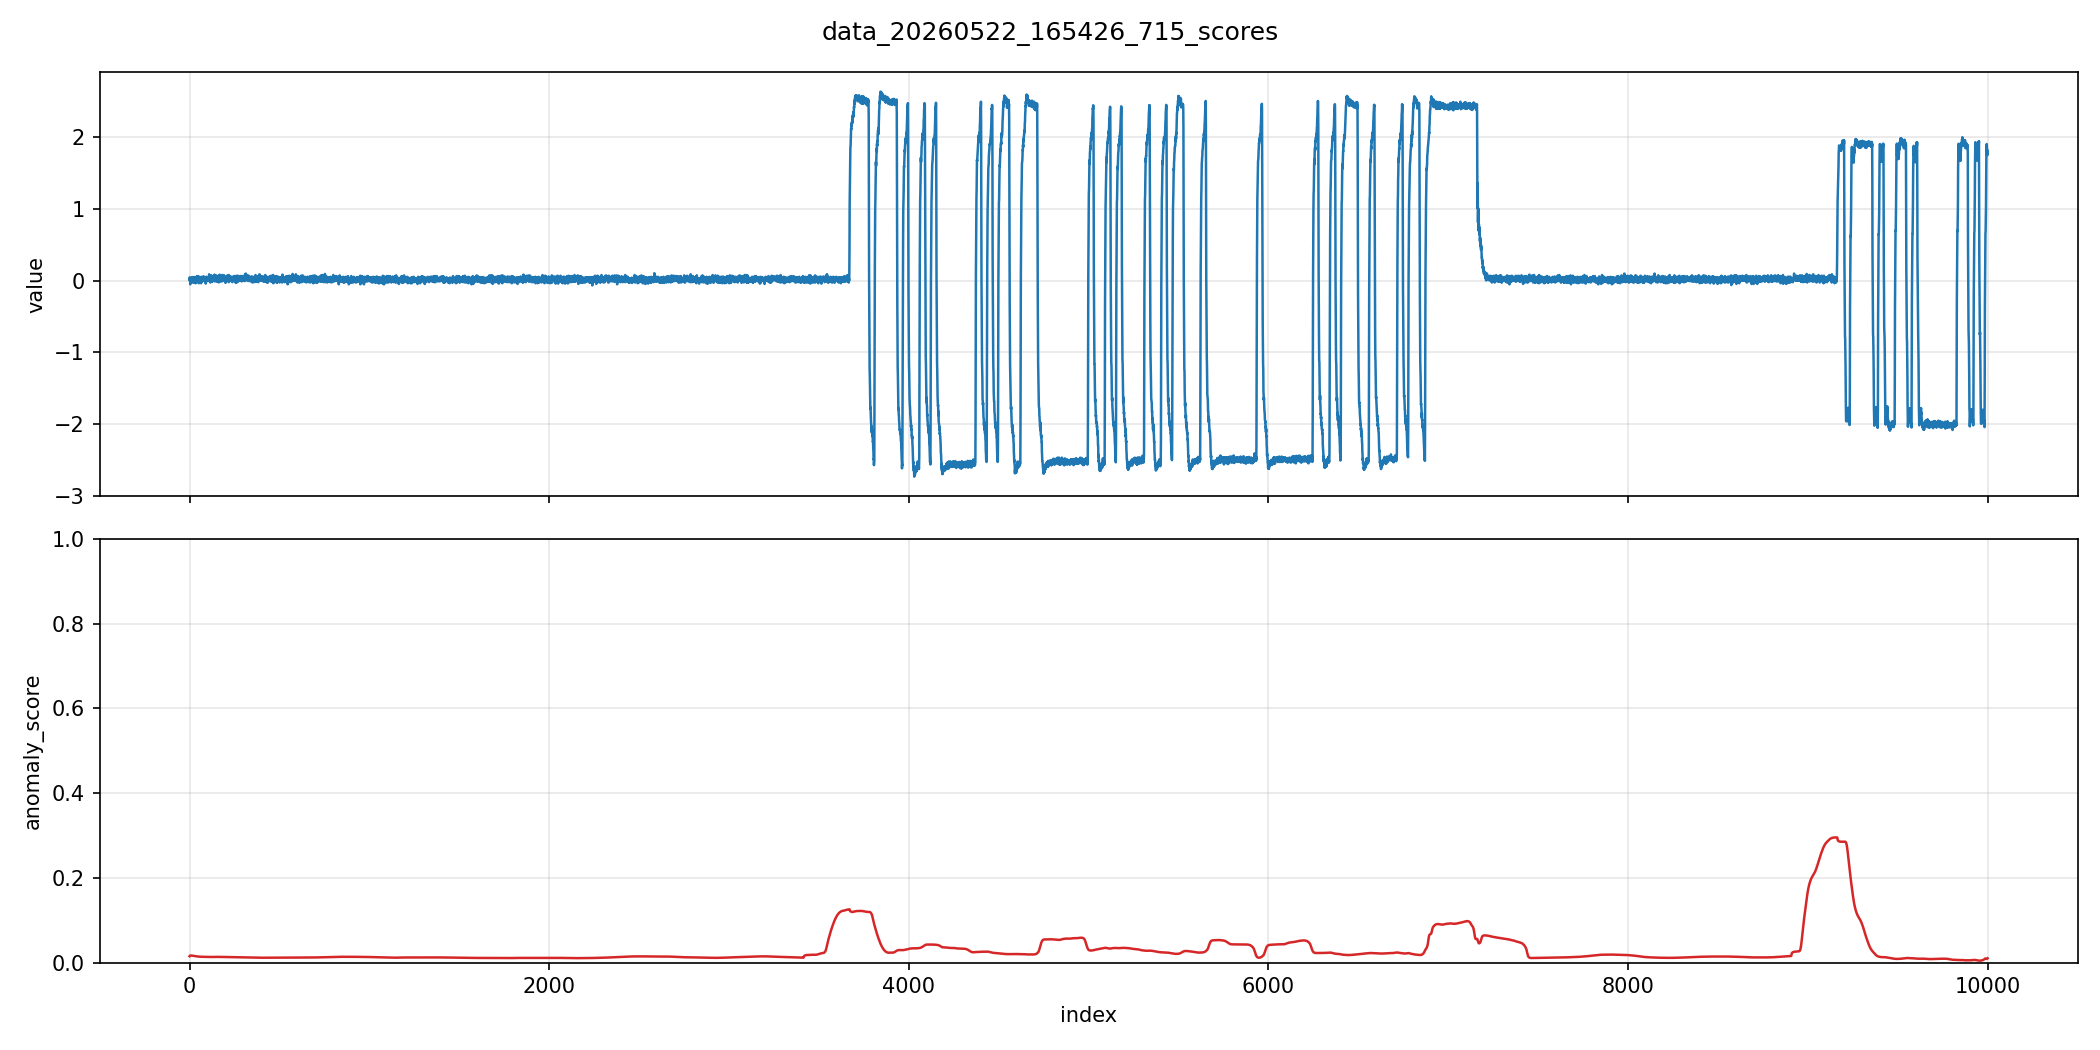

Values plotted in this chart, from the file beside it:
index, value, anomaly_score
0, 0.0136, 0.0007443
1, 0.04373, 0.0007758
2, 0.003467, 0.0007905
3, 0.03867, 0.0008157
4, -0.05147, 0.0008336
5, 0.008533, 0.0008341
6, -0.01653, 0.000837
7, 0.02853, 0.0008375
8, -0.0216, 0.0008371
9, 0.02347, 0.0008356
10, 0.003467, 0.0008344
11, 0.03867, 0.0008307
12, 0.02853, 0.0008269
13, 0.04853, 0.0008241
14, 0.02853, 0.0008233
15, -0.001333, 0.0008225
16, -0.0264, 0.0008216
17, 0.0136, 0.0008187
18, 0.0136, 0.000815
19, 0.04853, 0.0008113
20, 0.003467, 0.0008086
21, 0.03867, 0.0008058
22, 0.008533, 0.0008031
23, 0.02853, 0.0007993
24, -0.01147, 0.0007952
25, 0.02853, 0.0007913
26, -0.03147, 0.0007865
27, 0.04853, 0.0007824
28, -0.0264, 0.0007796
29, 0.04853, 0.0007764
30, 0.003467, 0.0007732
31, 0.0336, 0.0007694
32, -0.001333, 0.0007652
33, -0.01147, 0.000761
34, -0.03653, 0.0007571
35, 0.02347, 0.0007533
36, -0.03147, 0.00075
37, 0.0136, 0.0007473
38, -0.0216, 0.0007441
39, 0.0136, 0.0007403
40, -0.01147, 0.0007363
41, 0.06373, 0.0007323
42, -0.0216, 0.0007297
43, 0.01867, 0.0007269
44, -0.0064, 0.0007237
45, 0.0536, 0.0007213
46, -0.01147, 0.0007184
47, 0.05867, 0.0007164
48, 0.003467, 0.0007135
49, 0.0536, 0.0007108
50, 0.008533, 0.0007086
51, 0.04853, 0.0007062
52, -0.03653, 0.0007044
53, -0.01653, 0.0007018
54, -0.0216, 0.0006995
55, 0.0536, 0.0006972
56, -0.0064, 0.0006954
57, 0.03867, 0.0006938
58, 0.0136, 0.0006922
59, 0.03867, 0.0006906
... 9,940 more rows
